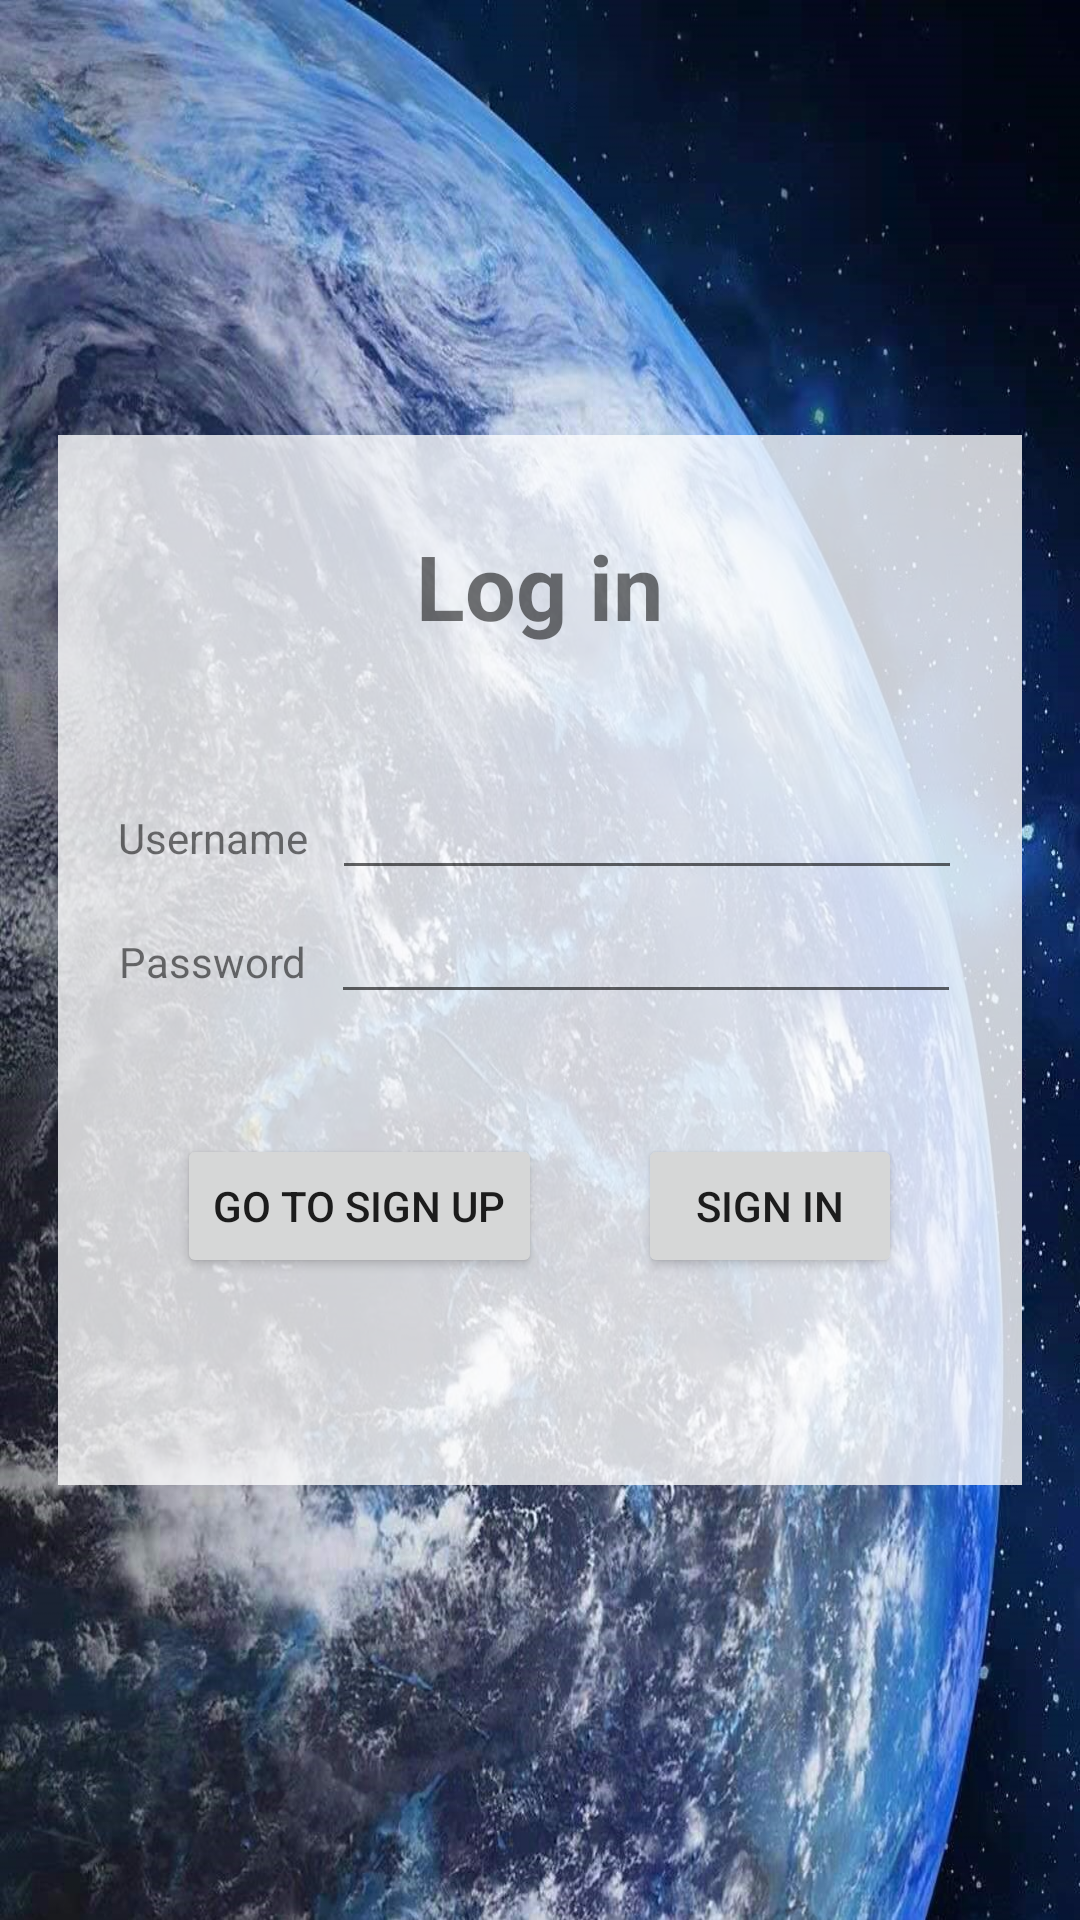

Reconstruct the res/layout file that produces this screen, plus the resources it refers to.
<!-- AndroidManifest.xml: application theme Theme.OfficeatHome -->
<!-- res/layout/log_in.xml -->
<?xml version="1.0" encoding="utf-8"?>
<androidx.constraintlayout.widget.ConstraintLayout xmlns:android="http://schemas.android.com/apk/res/android"
    xmlns:app="http://schemas.android.com/apk/res-auto"
    xmlns:tools="http://schemas.android.com/tools"
    android:layout_width="match_parent"
    android:layout_height="match_parent"
    android:background="@color/white"
    app:flow_verticalAlign="bottom"
    tools:context="com.example.officeathome.SignIn">

    <FrameLayout
        android:layout_width="match_parent"
        android:layout_height="match_parent"
        app:layout_constraintEnd_toEndOf="parent"
        app:layout_constraintStart_toStartOf="parent"
        app:layout_constraintTop_toTopOf="parent">

        <ImageView
            android:id="@+id/imageView4"
            android:layout_width="wrap_content"
            android:layout_height="wrap_content"
            android:background="@drawable/login3_3"
            />

        <LinearLayout
            android:layout_width="wrap_content"
            android:layout_height="350dp"
            android:layout_centerHorizontal="true"
            android:layout_centerVertical="true"
            android:layout_gravity="center"
            android:background="#C8FFFFFF"
            android:orientation="vertical">

            <TextView
                android:id="@+id/login_textview"
                android:layout_width="wrap_content"
                android:layout_height="wrap_content"
                android:layout_gravity="center"
                android:layout_marginTop="30dp"
                android:text="Log in"
                android:textSize="30sp"
                android:textStyle="bold" />

            <LinearLayout
                android:layout_width="wrap_content"
                android:layout_height="wrap_content"
                android:layout_gravity="center"
                android:layout_marginStart="20dp"
                android:layout_marginLeft="20dp"
                android:layout_marginTop="40dp"
                android:layout_marginEnd="20dp"
                android:layout_marginRight="20dp"
                android:orientation="horizontal">

                <TextView
                    android:id="@+id/name_label"
                    android:layout_width="wrap_content"
                    android:layout_height="wrap_content"
                    android:text="Username" />

                <EditText
                    android:id="@+id/name_text"
                    android:layout_width="wrap_content"
                    android:layout_height="wrap_content"
                    android:layout_marginStart="8dp"
                    android:layout_marginLeft="8dp"
                    android:ems="10"
                    android:inputType="textPersonName" />

            </LinearLayout>

            <LinearLayout
                android:layout_width="wrap_content"
                android:layout_height="wrap_content"
                android:layout_gravity="center"
                android:layout_marginStart="20dp"
                android:layout_marginLeft="20dp"
                android:layout_marginEnd="20dp"
                android:layout_marginRight="20dp"
                android:orientation="horizontal">

                <TextView
                    android:id="@+id/email_label"
                    android:layout_width="wrap_content"
                    android:layout_height="wrap_content"
                    android:text="@string/password"
                    app:layout_constraintStart_toStartOf="parent"
                    app:layout_constraintTop_toBottomOf="@+id/name_label" />

                <EditText
                    android:id="@+id/email_text"
                    android:layout_width="wrap_content"
                    android:layout_height="wrap_content"
                    android:layout_marginStart="8dp"
                    android:layout_marginLeft="8dp"
                    android:ems="10"
                    android:inputType="textMultiLine|textPassword" />

            </LinearLayout>

            <LinearLayout
                android:layout_width="wrap_content"
                android:layout_height="wrap_content"
                android:layout_gravity="center"
                android:layout_marginTop="40dp"
                android:orientation="horizontal">

                <Button
                    android:id="@+id/Sign_up_button"
                    android:layout_width="wrap_content"
                    android:layout_height="wrap_content"
                    android:onClick="launchGoToSignUp"
                    android:text="Go to Sign up" />

                <Button
                    android:id="@+id/Sign_in_button"
                    android:layout_width="wrap_content"
                    android:layout_height="wrap_content"
                    android:layout_marginStart="32dp"
                    android:layout_marginLeft="32dp"
                    android:onClick="launchSignIn"
                    android:text="Sign in" />
            </LinearLayout>

        </LinearLayout>
    </FrameLayout>

</androidx.constraintlayout.widget.ConstraintLayout>
<!-- resources referenced by this layout -->
<resources>
  <color name="white">#FFFFFFFF</color>
  <!-- drawable login3_3: jpg bitmap (drawable, 397718 bytes) -->
  <string name="password">Password</string>
  <style name="Theme.OfficeatHome" parent="Theme.MaterialComponents.DayNight.DarkActionBar">
          
          <item name="colorPrimary">@color/my_blue</item>
          <item name="colorPrimaryVariant">@color/my_blue</item>
          <item name="colorOnPrimary">@color/white</item>
          
          <item name="colorSecondary">@color/teal_200</item>
          <item name="colorSecondaryVariant">@color/teal_700</item>
          <item name="colorOnSecondary">@color/black</item>
          
          <item name="android:statusBarColor" tools:targetApi="l">?attr/colorPrimaryVariant</item>
          
      </style>
  <color name="my_blue">#0065b3</color>
  <color name="teal_200">#FF03DAC5</color>
  <color name="teal_700">#FF018786</color>
  <color name="black">#FF000000</color>
</resources>
